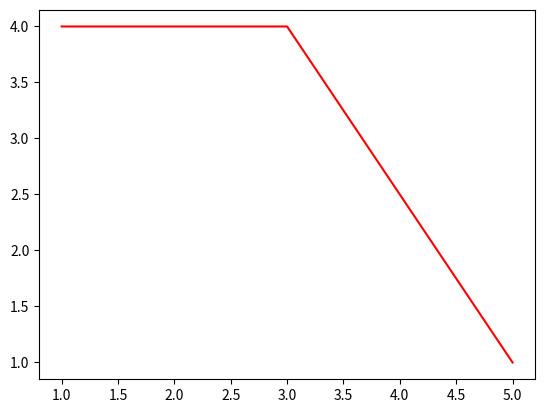

Recreate this plot in Python.
import numpy as np
from collections.abc import Iterable
class Vertice():
    def __init__(self,data: Iterable,type=None):
        self._data = data
        self.type=type
        
    def setData(self,data):
        self._data=data

    def __iter__(self):
        return iter(self._data)
    @property
    def x(self):
        return self._data[0]
    @property
    def y(self):
        return self._data[1]
    @property
    def z(self):
        return self._data[2]
    
    def __repr__(self):
        return str(list(self._data))
    
    @property
    def vector(self):
        return np.array(self._data)
    
    def fromnp(self,nparr):
        return Vertice(nparr[0],nparr[1],nparr[2])
    
    def distance(self,v):
        return np.linalg.norm(self.vector-v.vector)
    
    def dot(self,v):
        return self.vector.dot(v.vector)
    def cross(self,v):
        return np.cross(self,v)
    @property
    def length(self):
        return np.sqrt(self.dot(self))
    
    def tri_area(self,p1,p2):
        x1,y1=self
        x2,y2=p1
        x3,y3=p2
        S0=(x2-x1)*(y3-y1)-(y2-y1)*(x3-x1)
        return S0
    
    def distance_to_edge(self,p1,p2):
        S0=self.tri_area(p1,p2)
        l=p2-p1
        return S0/l.length

    def __len__(self):
        return len(self._data)
    
    def __sub__(self,v):
        l=self.__len__()
        if len(v)!=l:
            raise ValueError("len not equal!")
        r=[]
        for i in range (l):
            r.append(self._data[i]-v[i])

        return Vertice(r)
    
    def __add__(self,v):
        l=self.__len__()
        if len(v)!=l:
            raise ValueError("len not equal!")
        r=[]
        for i in range (l):
            r.append(self._data[i]+v[i])
        return Vertice(r)
    
    def __radd__(self,v):
        return self.__add__(v)
    
    def __iadd__(self,v):
        return self.__add__(v)
    
    def __mul__(self, scalar):
        if not isinstance(scalar, (int, float)):
            raise ValueError("Multiplication is only supported with scalar values (int or float).")

        r = [v * scalar for v in self._data]
        return Vertice(r)
    
    def __rmul__(self, scalar):
        # Right multiplication (scalar * vertice)
        return self.__mul__(scalar)
    
    def __getitem__(self,index):
        return self._data[index]
    def __truediv__(self,scalar):
        if isinstance(scalar,(int,float)):
            r=[v/scalar for v in self._data]
            return Vertice(r)
    def __neg__(self):
        # Negate each component of the vector
        negated_data = [-coord for coord in self._data]
        return Vertice(negated_data)
    
    def interior_angle(self, prev_vertex, next_vertex):
        v1 = prev_vertex - self
        v2 = next_vertex - self

        dot_product = v1.dot(v2)
        det = v1.x * v2.y - v1.y * v2.x
        angle_between_edges = np.arctan2(det, dot_product)

        interior_angle = np.pi - angle_between_edges
        if interior_angle>np.pi:
            interior_angle=interior_angle-np.pi
        if interior_angle<0:
            interior_angle=interior_angle+np.pi
        return np.rad2deg(interior_angle)

    

if __name__=="__main__":
    import matplotlib.pyplot as plt

    v1=Vertice([3,1])
    v2=Vertice([5,1])
    v3=Vertice([3,4])
    v4=Vertice([1,4])

    #逆时针
    print(v3.tri_area(v1,v2))
    
    print(v1.tri_area(v2,v3))
    print(v4.tri_area(v3,v1))# V4在边的左侧
    print(v2.tri_area(v3,v1))#保存边E13的顺序，v2在边的右侧

    print("v1 to edge23",v1.distance_to_edge(v2,v3))
    print("v2 to edge13",v2.distance_to_edge(v1,v3))
    print(v3.interior_angle(v1,v4))
    print(v3.interior_angle(v2,v4))
    print(v3,-v3)
    plt.plot([v2.x,v3.x,v4.x],[v2.y,v3.y,v4.y],color="r")
    plt.show()
    